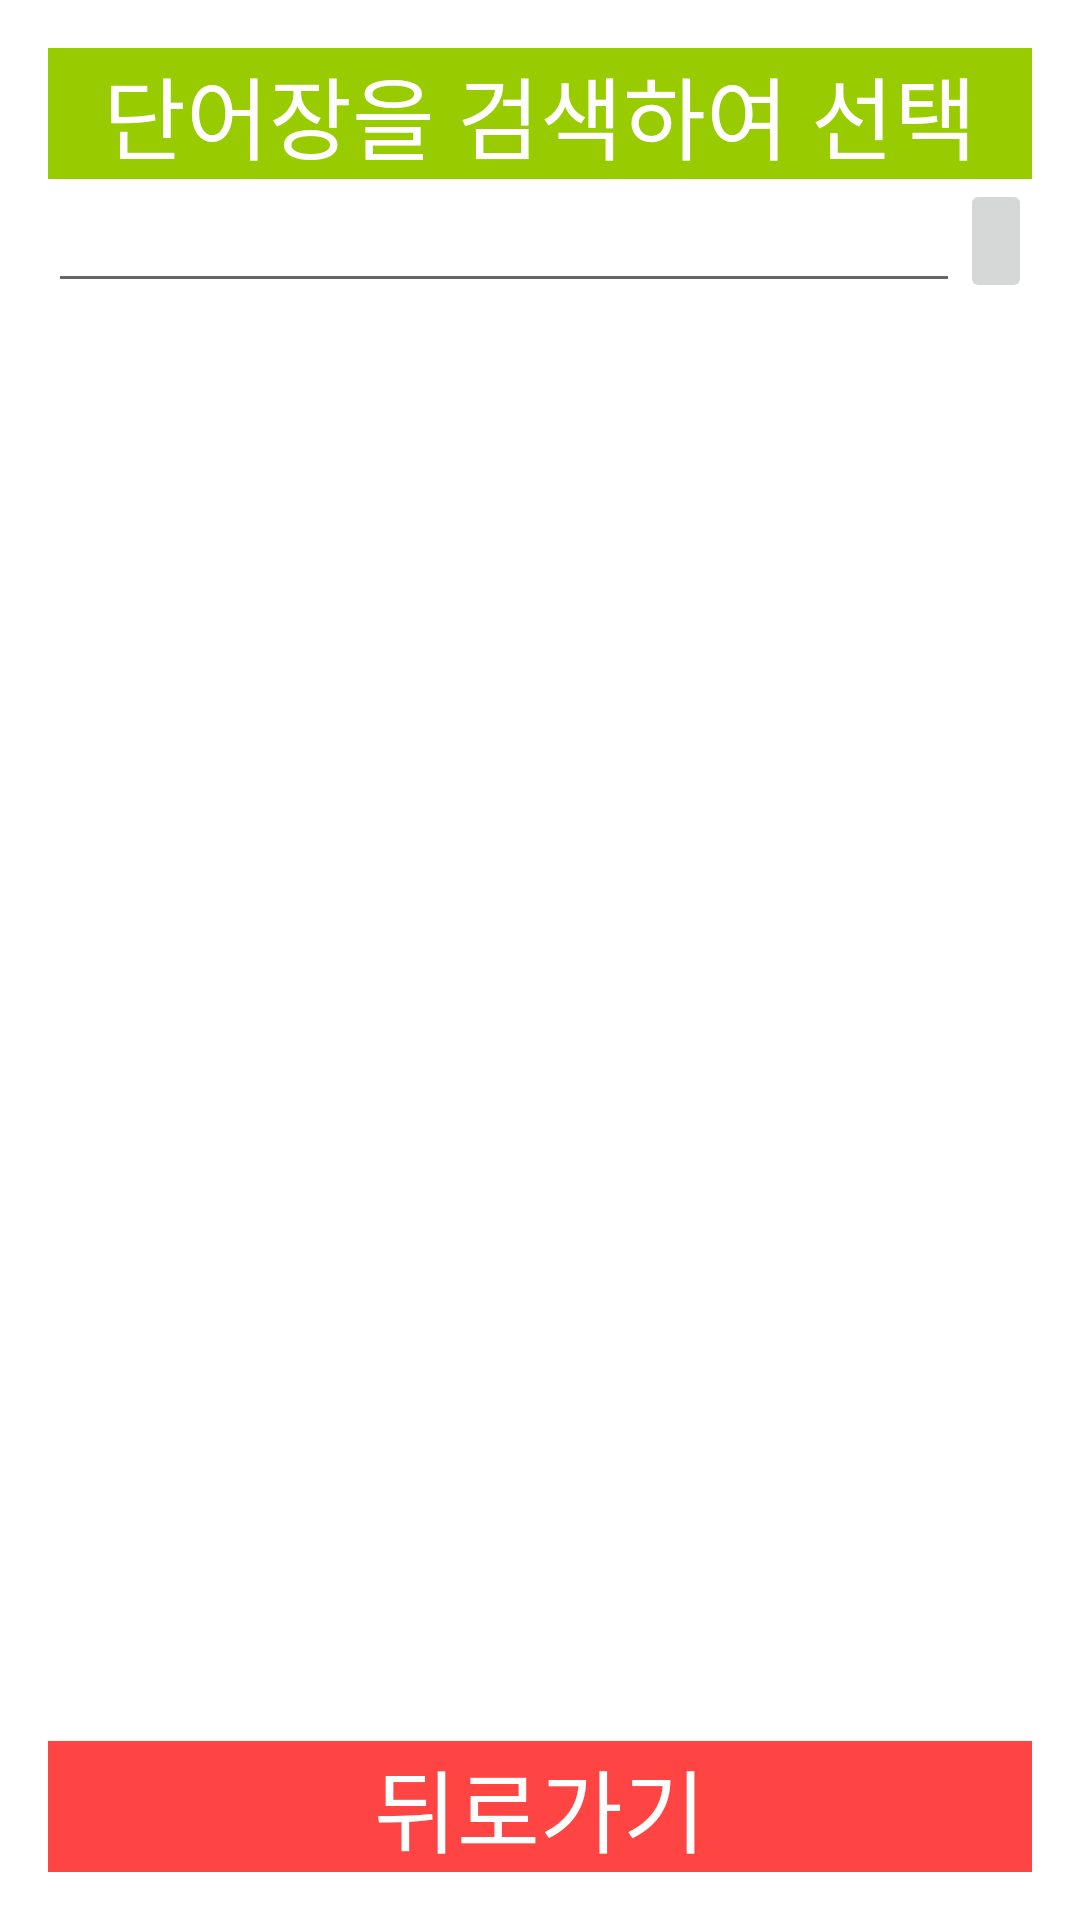

Produce the Android XML layout that renders to this screen, including the resource entries it uses.
<!-- AndroidManifest.xml: activity theme customPopupTheme -->
<!-- res/layout/activity_vocanotes_search.xml -->
<?xml version="1.0" encoding="utf-8"?>
<RelativeLayout xmlns:android="http://schemas.android.com/apk/res/android"
    xmlns:app="http://schemas.android.com/apk/res-auto"
    xmlns:tools="http://schemas.android.com/tools"
    android:layout_width="match_parent"
    android:layout_height="match_parent"
    android:orientation="vertical"
    tools:context=".VocanotesContentDialogActivity">

    <TextView
        android:id="@+id/vsHeader"
        android:layout_width="match_parent"
        android:layout_height="wrap_content"
        android:layout_alignParentTop="true"
        android:background="@android:color/holo_green_light"
        android:text="단어장을 검색하여 선택"
        android:textAlignment="center"
        android:textColor="#FFFFFF"
        android:textSize="@dimen/text_size_title" />

    <LinearLayout
        android:layout_width="match_parent"
        android:layout_height="wrap_content"
        android:layout_above="@+id/vsBackButton"
        android:layout_below="@id/vsHeader"
        android:orientation="vertical">

        <LinearLayout
            android:layout_width="match_parent"
            android:layout_height="wrap_content"
            android:baselineAligned="true"
            android:orientation="horizontal">

            <EditText
                android:id="@+id/vsEdit"
                android:layout_width="wrap_content"
                android:layout_height="wrap_content"
                android:layout_weight="1"
                android:ems="10"
                android:inputType="textPersonName"
                android:singleLine="true" />

            <ImageButton
                android:id="@+id/vsSearchButton"
                android:layout_width="wrap_content"
                android:layout_height="match_parent"
                app:srcCompat="@drawable/ic_baseline_search_24" />
        </LinearLayout>

        <androidx.recyclerview.widget.RecyclerView
            android:id="@+id/vsRecyclerView"
            android:layout_width="match_parent"
            android:layout_height="match_parent" />

    </LinearLayout>

    <TextView
        android:id="@+id/vsBackButton"
        android:layout_width="match_parent"
        android:layout_height="wrap_content"
        android:layout_alignParentBottom="true"
        android:background="@android:color/holo_red_light"
        android:clickable="true"
        android:text="뒤로가기"
        android:textAlignment="center"
        android:textColor="#FFFFFF"
        android:textSize="@dimen/text_size_title" />

</RelativeLayout>
<!-- resources referenced by this layout -->
<resources>
  <dimen name="text_size_title">30sp</dimen>
  <!-- drawable ic_baseline_search_24 (drawable) -->
  <vector android:height="24dp" android:tint="#FBFFFD"
      android:viewportHeight="24" android:viewportWidth="24"
      android:width="24dp" xmlns:android="http://schemas.android.com/apk/res/android">
      <path android:fillColor="@android:color/white" android:pathData="M15.5,14h-0.79l-0.28,-0.27C15.41,12.59 16,11.11 16,9.5 16,5.91 13.09,3 9.5,3S3,5.91 3,9.5 5.91,16 9.5,16c1.61,0 3.09,-0.59 4.23,-1.57l0.27,0.28v0.79l5,4.99L20.49,19l-4.99,-5zM9.5,14C7.01,14 5,11.99 5,9.5S7.01,5 9.5,5 14,7.01 14,9.5 11.99,14 9.5,14z"/>
  </vector>
  <style name="customPopupTheme" parent="Theme.AppCompat.DayNight.Dialog">
          <item name="colorPrimary">@color/colorPrimary</item>
          <item name="colorPrimaryDark">@color/colorPrimaryDark</item>
          <item name="colorAccent">@color/colorAccent</item>
  
          
          <item name="windowActionBar">false</item>
          <item name="windowNoTitle">true</item>
      </style>
  <!-- not gathered from this repository: default colours our renderer supplied (Android Studio template values) -->
  <color name="colorPrimary">#FF6200EE</color>
  <color name="colorPrimaryDark">#FF3700B3</color>
  <color name="colorAccent">#FF03DAC5</color>
</resources>
